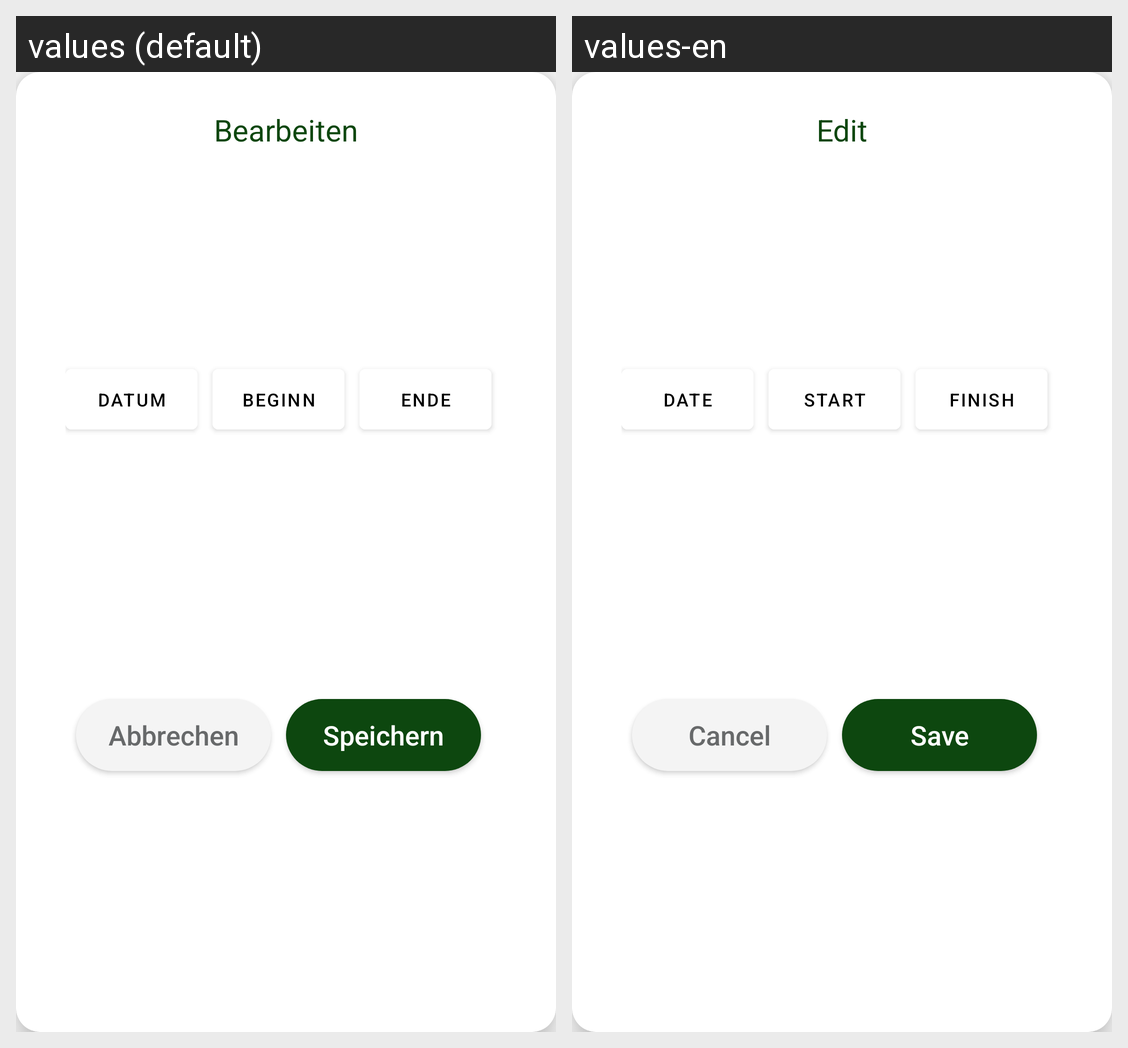

Here is an Android app screen in its default locale and in the app's own translations. Write out the translated-string differences for the strings that appear on this screen.
Android screen res/layout/dialog_add_edit_workday.xml rendered under 2 locales, left to right: values (default), values-en. Device: Nexus 5 (rendered at 1080×1920; each locale shown at half size, 540×960, under a caption strip naming it); theme Theme.MyApplication.
Strings drawn on this screen, with the default value and each locale's value (text and hints the layout hard-codes, and strings that could not be matched under every locale, appear in the picture but are not listed):

edit
  values: Bearbeiten
  values-en: Edit

date
  values: Datum
  values-en: Date

start
  values: Beginn
  values-en: Start

finish
  values: Ende
  values-en: Finish

cancel
  values: Abbrechen
  values-en: Cancel

save
  values: Speichern
  values-en: Save
